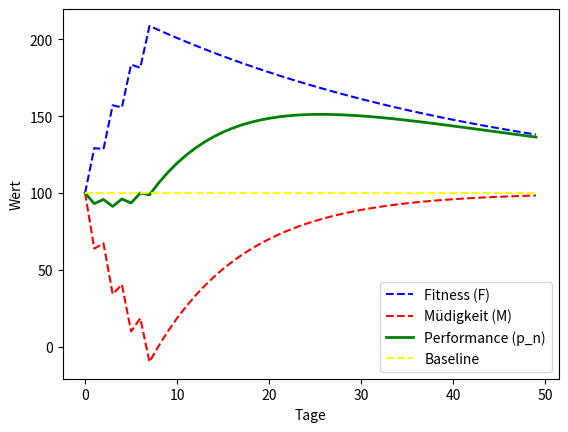

Here is the Python script that generated this plot:
import numpy as np
import matplotlib.pyplot as plt

# Parameter
p_star = 100  # Basisleistungsniveau
k1 = 30     # Gewichtung für Fitness
k2 = 40      # Gewichtung für Müdigkeit (größer, um Ermüdung stärker zu gewichten)
tau1 = 40.0   # Zeitkonstante für Fitness (längere Erholung)
tau2 = 10.0   # Zeitkonstante für Müdigkeit (schneller Abbau)

n = np.arange(0, 50)
#w = np.random.randint(0, 2, 50)
w = np.zeros(50)
w[0] = 1
w[2] = 1
w[4] = 1
w[6] = 1
#print(w)
y1_fitness = k1 * np.array([sum(w[i] * np.exp(-(n_j-i)/tau1) for i in range(n_j)) for n_j in n])
y2_fatigue = k2 * np.array([sum(w[i] * np.exp(-(n_j-i)/tau2) for i in range(n_j)) for n_j in n])
y3_performance = p_star + y1_fitness - y2_fatigue

plt.plot(n, p_star+y1_fitness, label="Fitness (F)", color="blue", linestyle="--")
plt.plot(n, p_star-y2_fatigue, label="Müdigkeit (M)", color="red", linestyle="--")
plt.plot(n, y3_performance, label="Performance (p_n)", color="green", linewidth=2)
plt.plot(n, p_star +y1_fitness -y1_fitness, label="Baseline", color="yellow", linestyle="--")
plt.xlabel("Tage")
plt.ylabel("Wert")
plt.legend()
plt.savefig("C:\\Users\\<user>\\OneDrive\\Documents\\Semester_3\\Optimal_training_timing\\Analyse Data\\graph1.jpg")
plt.show()
